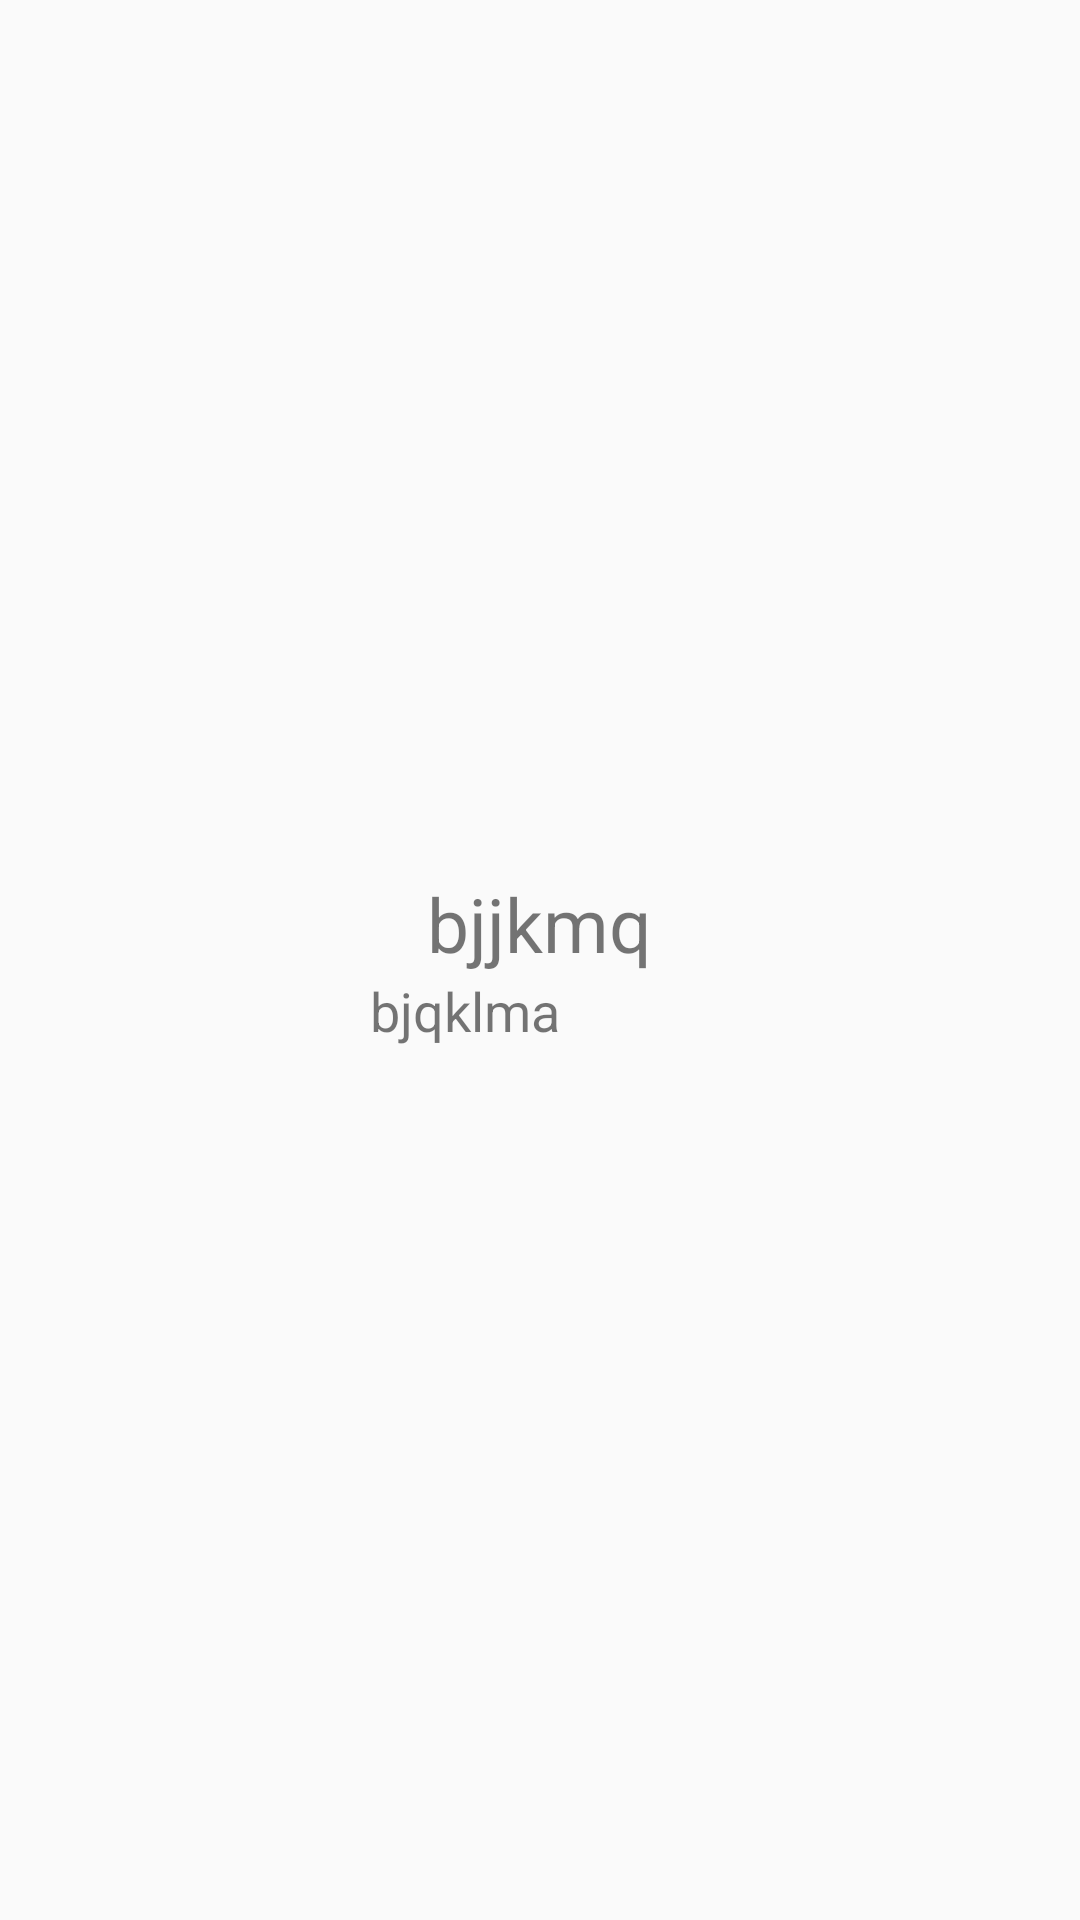

Android layout source for this screen:
<!-- AndroidManifest.xml: application theme AppTheme -->
<!-- res/layout/add_friends_item.xml -->
<?xml version="1.0" encoding="UTF-8"?>
<LinearLayout xmlns:android="http://schemas.android.com/apk/res/android"
    xmlns:app="http://schemas.android.com/apk/res-auto"
    android:layout_width="match_parent"
    android:layout_height="wrap_content"
    android:gravity="center"
    android:orientation="horizontal">

    <ImageView
        android:id="@+id/imageView"
        android:layout_width="0dp"
        android:layout_height="match_parent"
        android:layout_weight="1"
        android:contentDescription="@string/avatar_description"
        app:srcCompat="@drawable/ic_account_circle_black_24dp" />

    <LinearLayout
        android:layout_width="match_parent"
        android:gravity="center"
        android:layout_weight="1"
        android:layout_height="match_parent"
        android:orientation="vertical">

        <TextView
            android:id="@+id/txtName"
            android:layout_width="wrap_content"
            android:layout_height="wrap_content"
            android:text="bjjkmq"
            android:textSize="25sp" />


        <TextView
            android:id="@+id/txtEmail"
            android:layout_width="wrap_content"
            android:layout_height="wrap_content"
            android:layout_marginEnd="25dp"
            android:text="bjqklma"
            android:textSize="18sp" />
    </LinearLayout>

    <CheckBox
        android:id="@+id/checkBox"
        android:layout_width="0dp"
        android:layout_height="wrap_content"
        android:layout_weight="1" />

</LinearLayout>
<!-- resources referenced by this layout -->
<resources>
  <string name="avatar_description">Avatar of a Friend</string>
  <style name="AppTheme" parent="Theme.AppCompat.Light.DarkActionBar">
          
          <item name="colorPrimary">@color/colorPrimary</item>
          <item name="colorPrimaryDark">@color/colorPrimaryDark</item>
          <item name="colorAccent">@color/colorAccent</item>
          <item name="windowActionBar">false</item>
          <item name="windowNoTitle">true</item>
      </style>
  <color name="colorPrimary">#4CAF50</color>
  <color name="colorPrimaryDark">#388E3C</color>
  <color name="colorAccent">#FFC107</color>
</resources>
